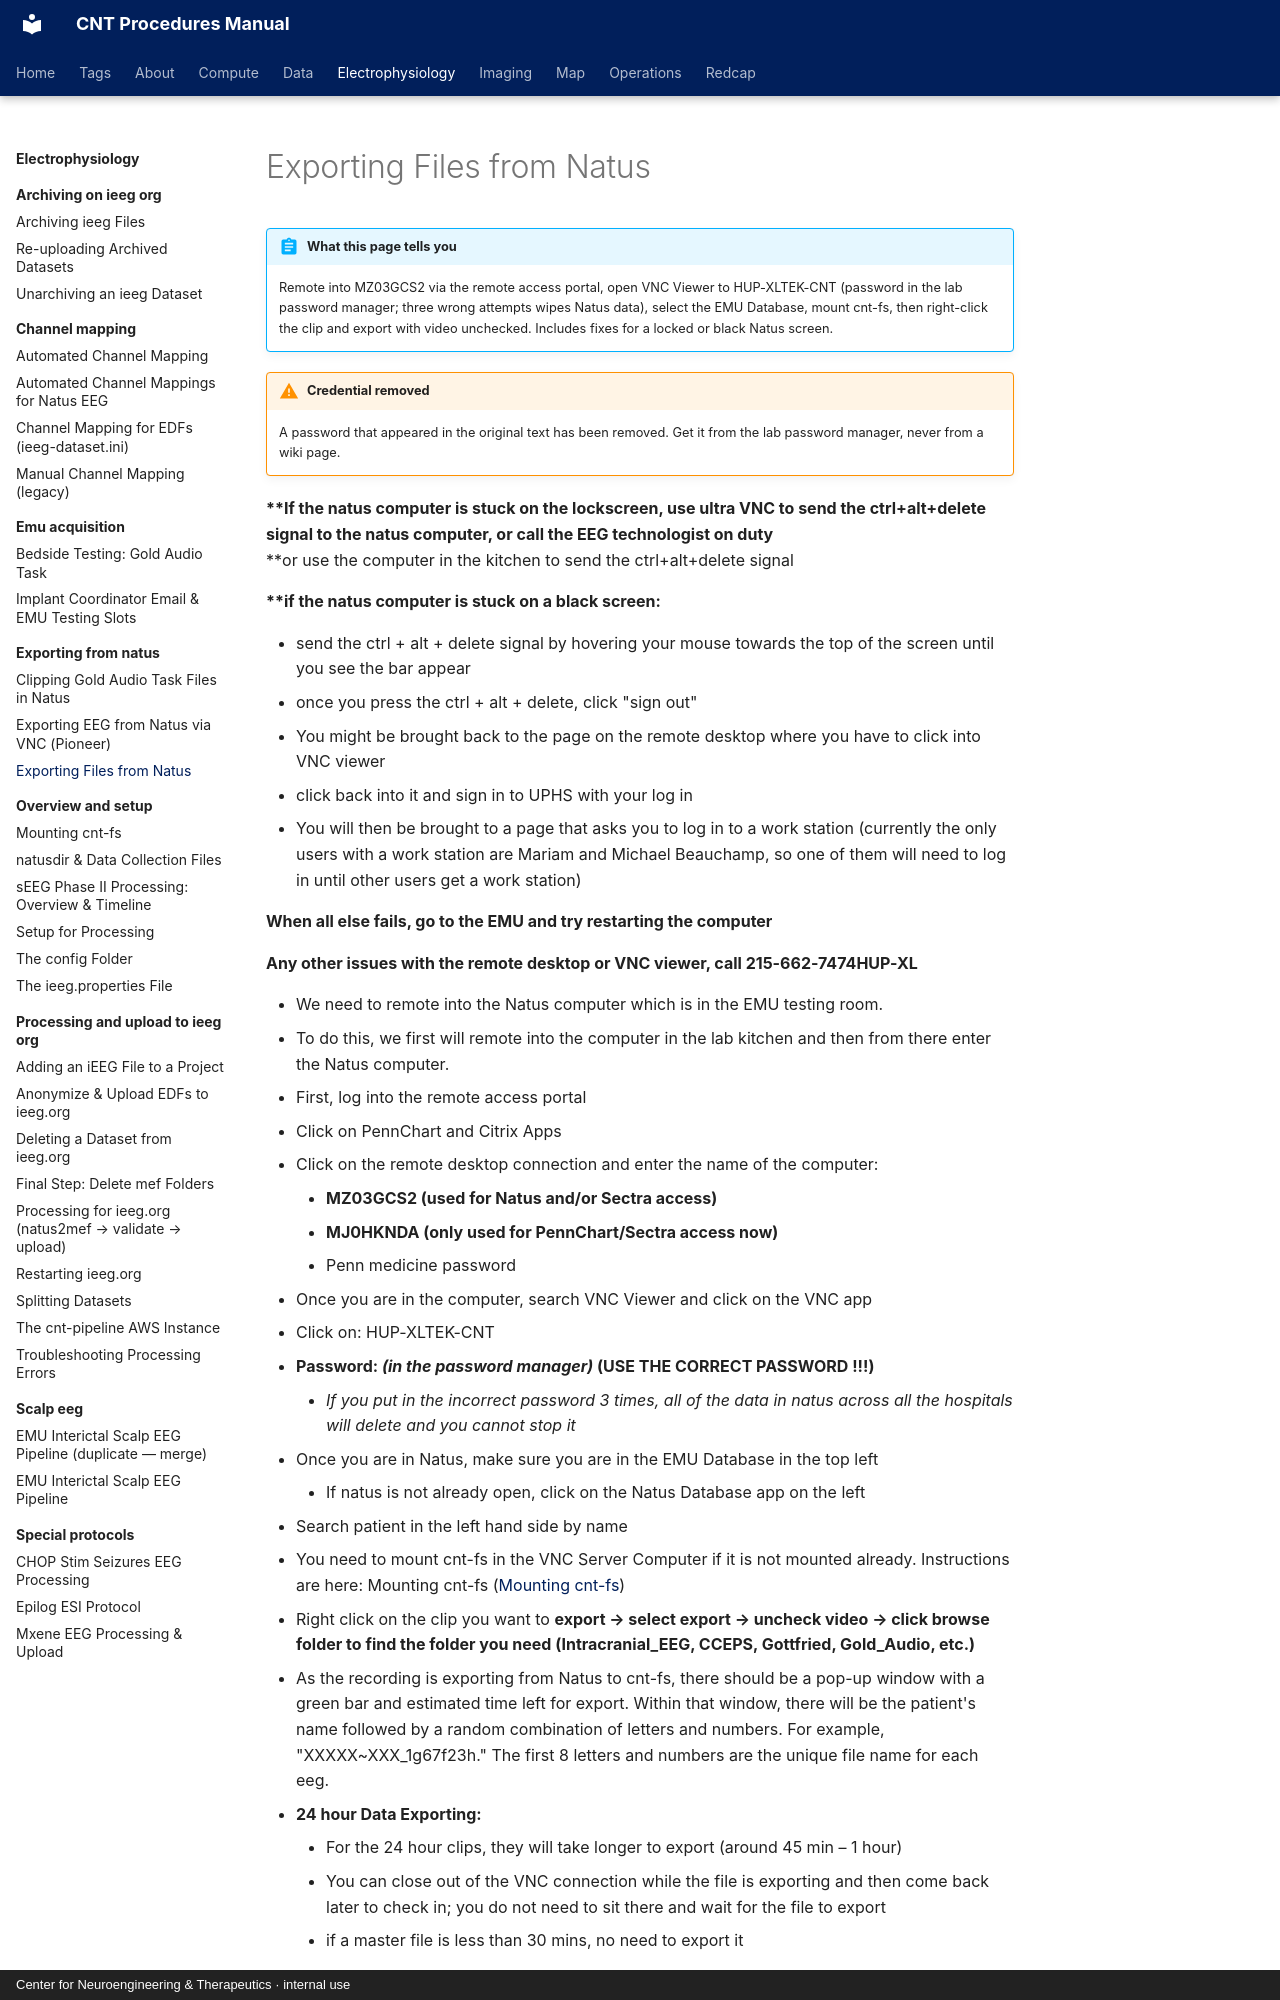

repository: penn-cnt/cnt-procedures · page: electrophysiology/exporting-from-natus/exporting-files-from-natus/index.html · generator: mkdocs · copyright: Center for Neuroengineering & Therapeutics · internal use

---
title: "Exporting Files from Natus"
stage: "Data Collection"
roles: [data-rc, crc]
order: 1
---

# Exporting Files from Natus

!!! abstract "What this page tells you"
    Remote into MZ03GCS2 via the remote access portal, open VNC Viewer to HUP-XLTEK-CNT (password in the lab password manager; three wrong attempts wipes Natus data), select the EMU Database, mount cnt-fs, then right-click the clip and export with video unchecked. Includes fixes for a locked or black Natus screen.

!!! warning "Credential removed"
    A password that appeared in the original text has been removed. Get it from the lab password manager, never from a wiki page.

**\*\*If the natus computer is stuck on the lockscreen, use ultra VNC to send the ctrl+alt+delete signal to the natus computer, or call the EEG technologist on duty**
\*\*or use the computer in the kitchen to send the ctrl+alt+delete signal

**\*\*if the natus computer is stuck on a black screen:**

*   send the ctrl + alt + delete signal by hovering your mouse towards the top of the screen until you see the bar appear
*   once you press the ctrl + alt + delete, click "sign out"
*   You might be brought back to the page on the remote desktop where you have to click into VNC viewer
*   click back into it and sign in to UPHS with your log in
*   You will then be brought to a page that asks you to log in to a work station (currently the only users with a work station are Mariam and Michael Beauchamp, so one of them will need to log in until other users get a work station)

**When all else fails, go to the EMU and try restarting the computer**

**Any other issues with the remote desktop or VNC viewer, call 215-662-7474HUP-XL**
